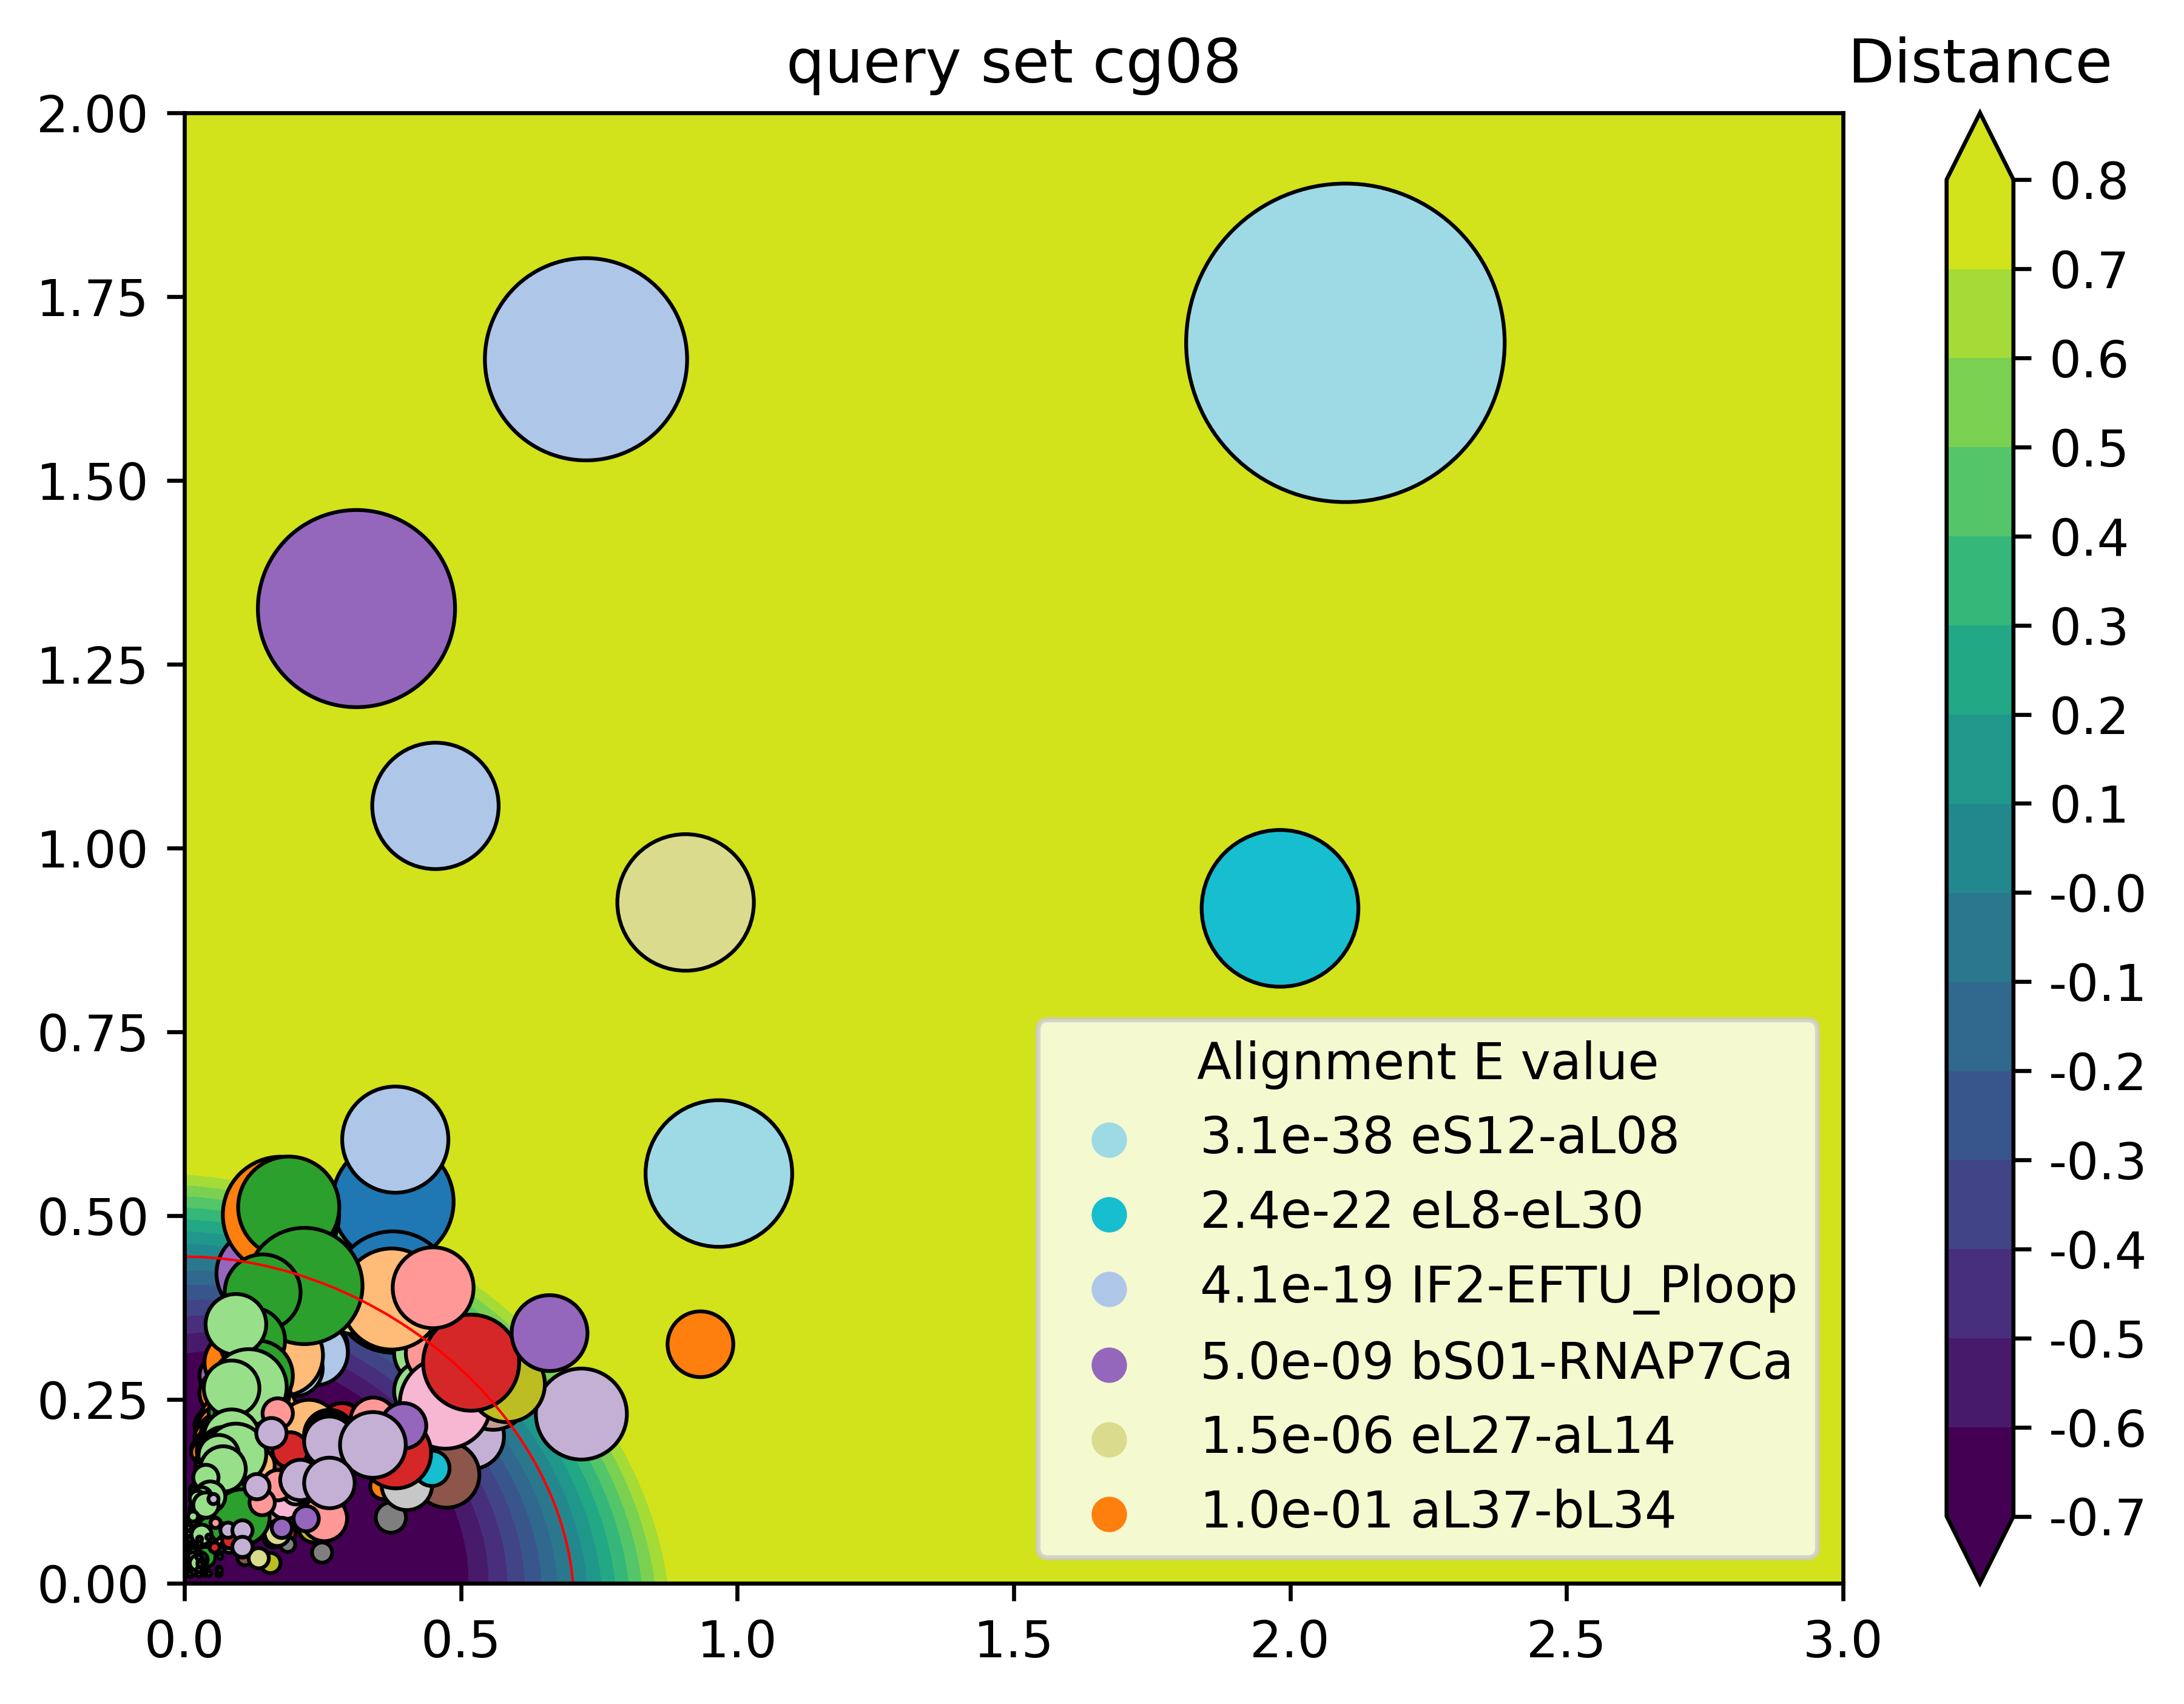

Values plotted in this chart, from the file beside it:
Alignment name, Distance from boundary, Alignment position
HA-putativeLoki, 1.008, 168-195
HA-putativeLoki, 0.1963, 53-76
IF2-EFTU_Ploop, 9.167, 137-176
IF2-EFTU_Ploop, 5.866, 33-57
IF2-EFTU_Ploop, 1.674, 97-125
aL37-bL34, 1.926, 78-90
bS01-RNAP7Ca, 7.505, 547-592
d1a2za_d1ghha, 0.5472, 101-120
d1a7j_d2if1, 0.0449, 88-104
d1vm0b_d6mhta, 0.02919, 75-91
d1vm0b_d6mhta, 0.1896, 117-131
eL27-aL14, 5.933, 14-40
eL8-eL30, 6.627, 2-33
eS12-aL08, 6.819, 53-122
eS12-aL08, 3.443, 135-167
uL03a-aIF5, 0.4698, 632-657
uL03a-aRNAPA, 0.1358, 141-161
uL03a-aRNAPB-ClustalW, 0.5621, 565-584
uL11a-bS18, 0.09938, 192-211
uL11b-bS18, 0.4293, 98-113
uL14a-aS8, 0.8144, 80-94
